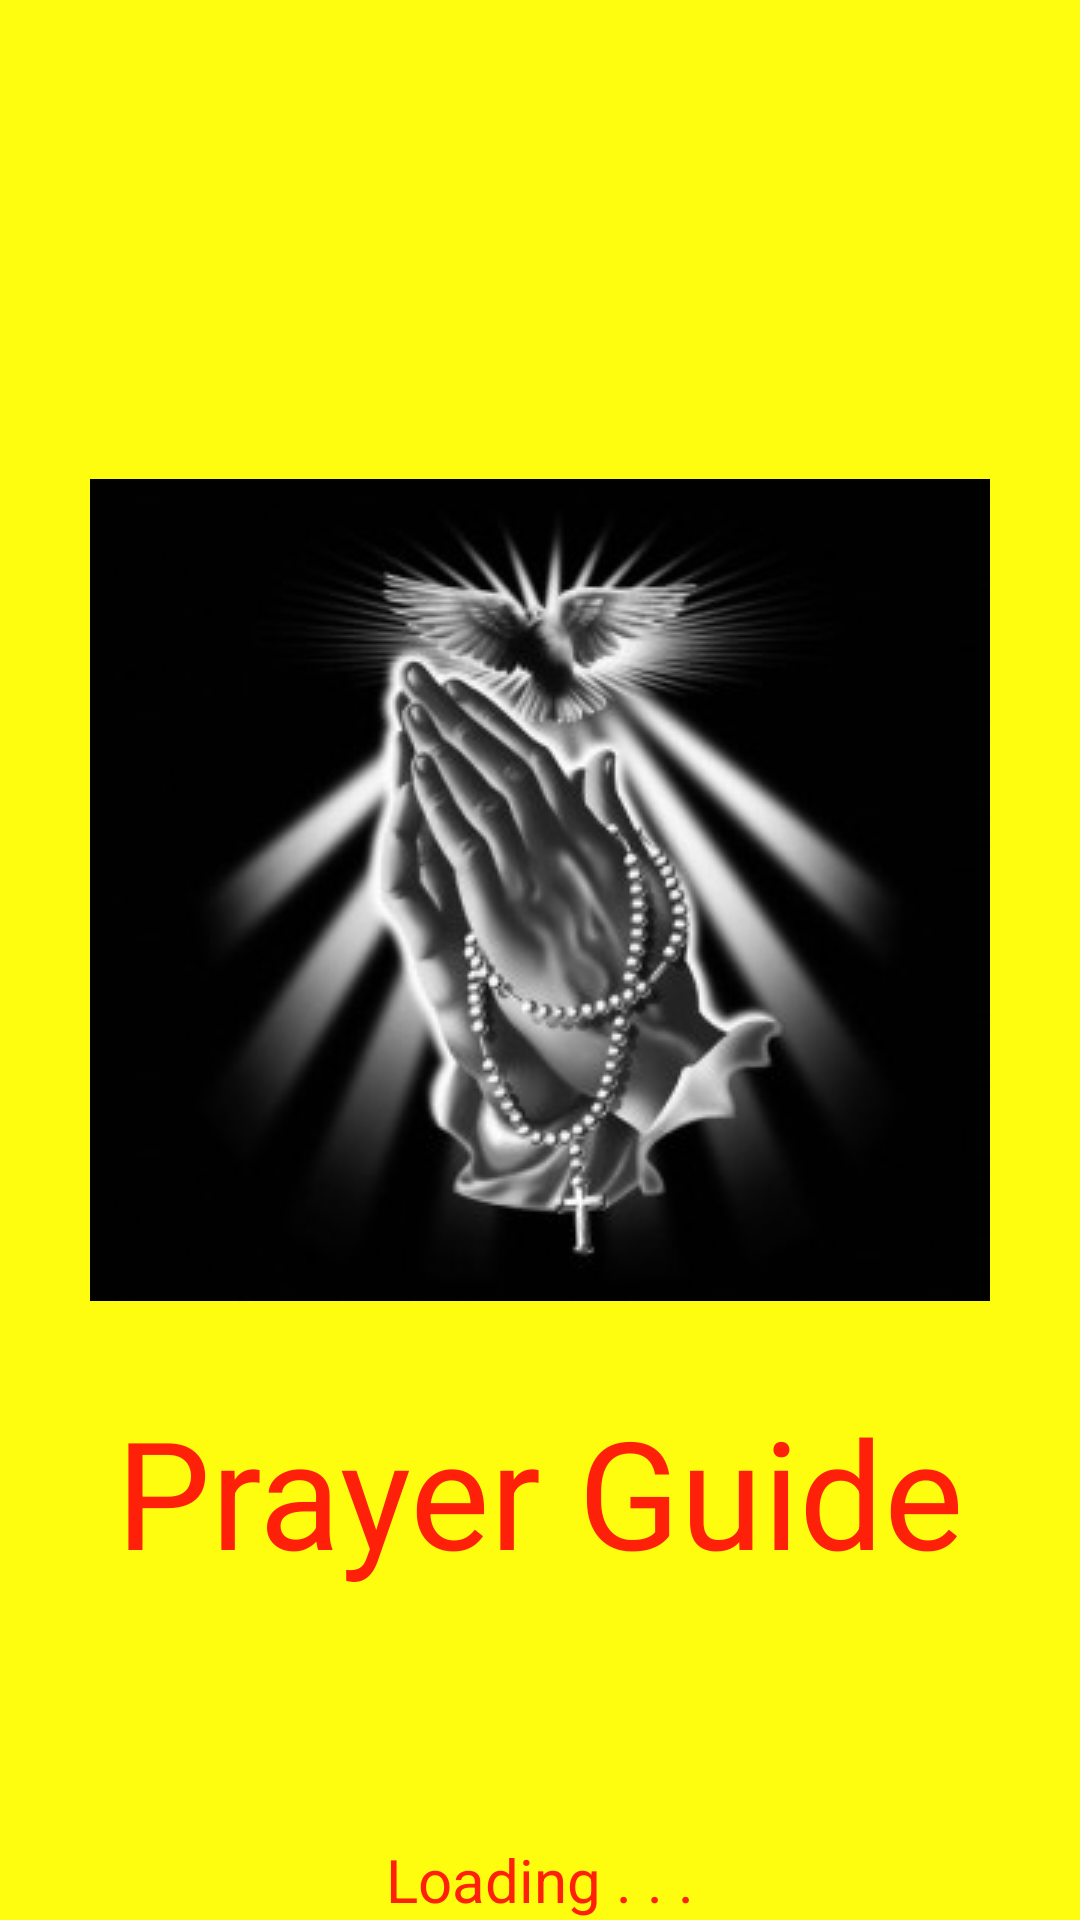

Produce the Android XML layout that renders to this screen, including the resource entries it uses.
<!-- AndroidManifest.xml: application theme PrayerGuideTheme -->
<!-- res/layout/splash.xml -->
<?xml version="1.0" encoding="utf-8"?>
<RelativeLayout xmlns:android="http://schemas.android.com/apk/res/android"
    android:orientation="vertical"
    android:layout_width="fill_parent"
    android:layout_height="fill_parent"
    android:background="#fffffd0f">
<LinearLayout
    android:layout_width="match_parent"
    android:layout_centerInParent="true"
    android:orientation="vertical"
    android:layout_height="wrap_content">
    <ImageView android:id="@+id/splashscreen"
        android:layout_width="match_parent"
        android:layout_height="wrap_content"
        android:src="@drawable/splash_image"
        android:layout_marginTop="50dp"
        android:layout_gravity="center"
        />

    <TextView
        android:layout_width="match_parent"
        android:layout_height="wrap_content"
        android:gravity="center"
        android:text="@string/prayer_guide"
        android:textSize="50sp"
        android:layout_marginTop="30dp"
        android:textColor="#ffff200a" />
</LinearLayout>
    <TextView
        android:layout_width="match_parent"
        android:layout_height="wrap_content"
        android:gravity="center"
        android:text="Loading . . ."
        android:layout_alignParentBottom="true"
        android:textSize="20sp"
        android:layout_marginTop="30dp"
        android:textColor="#ffff200a" />
</RelativeLayout>
<!-- resources referenced by this layout -->
<resources>
  <!-- drawable splash_image: jpg bitmap (drawable, 15607 bytes) -->
  <string name="prayer_guide">Prayer Guide</string>
  <style name="PrayerGuideTheme" parent="Theme.AppCompat.Light.DarkActionBar">
          
          <item name="actionBarStyle">@style/ActionBar.Solid.PrayerGuide</item>
          <item name="android:textColor">#ffff090b</item>
      </style>
  <style name="ActionBar.Solid.PrayerGuide" parent="@style/Widget.AppCompat.Light.ActionBar.Solid.Inverse">
          <item name="background">@color/Red</item>
          </style>
  <color name="Red">#ffff090b</color>
</resources>
